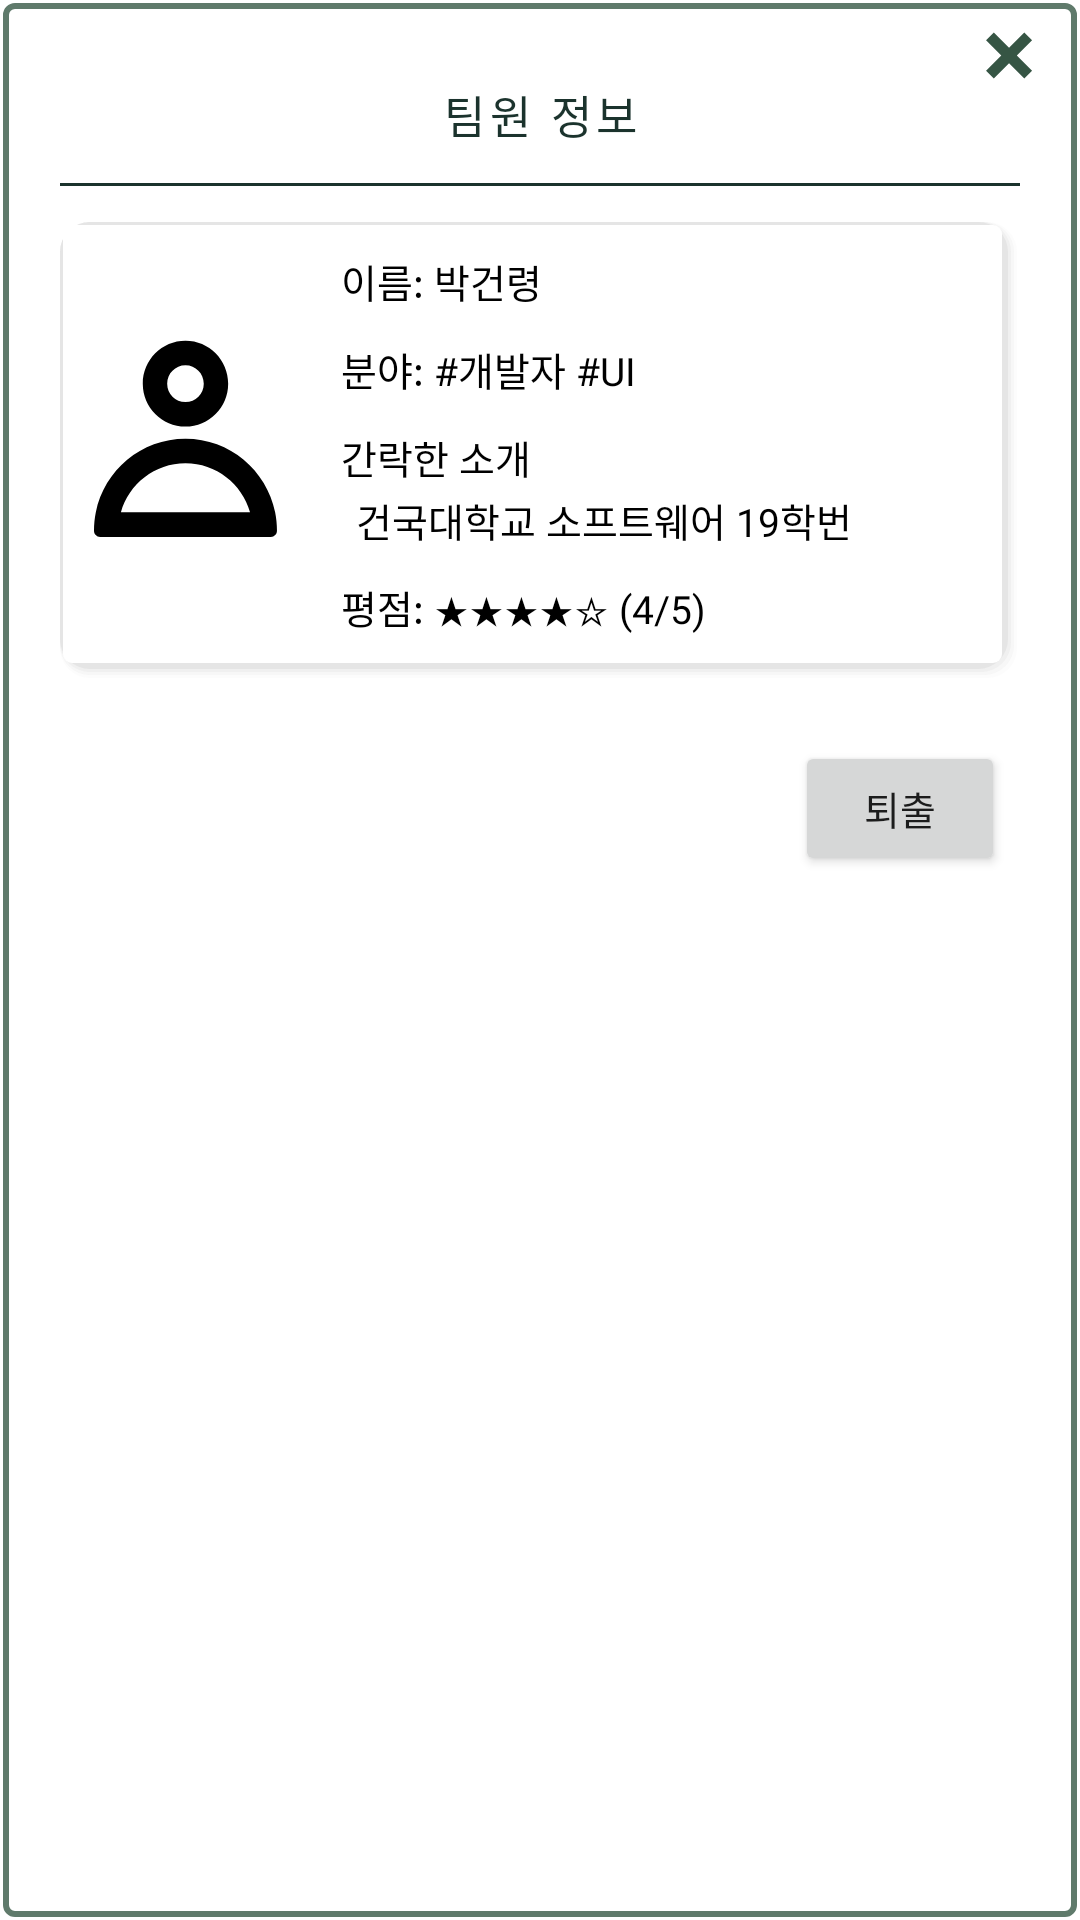

The Android layout XML behind this screen, and the referenced resources:
<!-- AndroidManifest.xml: application theme Theme.Collab -->
<!-- res/layout/manage_member_dialog.xml -->
<?xml version="1.0" encoding="utf-8"?>
<LinearLayout xmlns:android="http://schemas.android.com/apk/res/android"
    xmlns:app="http://schemas.android.com/apk/res-auto"
    android:layout_width="match_parent"
    android:layout_height="wrap_content"
    android:layout_margin="3dp"
    android:background="@drawable/edge"
    android:orientation="vertical"
    android:padding="10dp">

    <ImageView
        android:id="@+id/workAddCancelBtn"
        android:layout_width="17dp"
        android:layout_height="17dp"
        android:layout_gravity="right"
        android:layout_marginHorizontal="5dp"
        android:src="@drawable/ic_cancel"
        app:tint="@color/deep_green" />

    <TextView
        android:layout_width="wrap_content"
        android:layout_height="wrap_content"
        android:layout_gravity="center"
        android:layout_marginBottom="10dp"
        android:fontFamily="@font/esamanru_bold"
        android:gravity="center"
        android:letterSpacing="0.1"
        android:text="팀원 정보"
        android:textColor="@color/black_green"
        android:textSize="15sp" />

    <View
        android:layout_width="match_parent"
        android:layout_height="1dp"
        android:layout_marginHorizontal="10dp"
        android:layout_marginVertical="2dp"
        android:background="@color/black_green" />

    <LinearLayout
        android:layout_width="match_parent"
        android:layout_height="wrap_content"
        android:layout_margin="10dp"
        android:background="@drawable/shadow"
        android:orientation="horizontal">

        <ImageView
            android:id="@+id/userImg"
            android:layout_width="0dp"
            android:layout_height="70dp"
            android:layout_gravity="center"
            android:layout_margin="5dp"
            android:layout_weight="1"
            android:src="@drawable/ic_profile" />

        <LinearLayout
            android:layout_width="0dp"
            android:layout_height="wrap_content"
            android:layout_margin="5dp"
            android:layout_weight="3"
            android:orientation="vertical">

            <LinearLayout
                android:layout_width="match_parent"
                android:layout_height="wrap_content"
                android:layout_margin="5dp"
                android:orientation="horizontal">

                <TextView
                    android:layout_width="wrap_content"
                    android:layout_height="wrap_content"
                    android:fontFamily="@font/esamanru_light"
                    android:text="이름: "
                    android:textColor="@color/black"
                    android:textSize="13sp" />

                <TextView
                    android:id="@+id/userName"
                    android:layout_width="wrap_content"
                    android:layout_height="wrap_content"
                    android:fontFamily="@font/esamanru_light"
                    android:text="박건령"
                    android:textColor="@color/black"
                    android:textSize="13sp" />
            </LinearLayout>

            <LinearLayout
                android:layout_width="match_parent"
                android:layout_height="wrap_content"
                android:layout_margin="5dp"
                android:orientation="horizontal">

                <TextView
                    android:layout_width="wrap_content"
                    android:layout_height="wrap_content"
                    android:fontFamily="@font/esamanru_light"
                    android:text="분야: "
                    android:textColor="@color/black"
                    android:textSize="13sp" />

                <TextView
                    android:id="@+id/userMajorTag"
                    android:layout_width="wrap_content"
                    android:layout_height="wrap_content"
                    android:fontFamily="@font/esamanru_light"
                    android:inputType="textMultiLine"
                    android:text="#개발자 #UI"
                    android:textColor="@color/black"
                    android:textSize="13sp" />
            </LinearLayout>

            <LinearLayout
                android:layout_width="match_parent"
                android:layout_height="wrap_content"
                android:layout_margin="5dp"
                android:orientation="vertical">

                <TextView
                    android:layout_width="wrap_content"
                    android:layout_height="wrap_content"
                    android:fontFamily="@font/esamanru_light"
                    android:text="간락한 소개 "
                    android:textColor="@color/black"
                    android:textSize="13sp" />

                <TextView
                    android:id="@+id/userIntroduce"
                    android:layout_width="match_parent"
                    android:layout_height="wrap_content"
                    android:layout_marginHorizontal="5dp"
                    android:layout_marginTop="2dp"
                    android:fontFamily="@font/esamanru_light"
                    android:inputType="textMultiLine"
                    android:text="건국대학교 소프트웨어 19학번"
                    android:textColor="@color/black"
                    android:textSize="13sp" />
            </LinearLayout>

            <LinearLayout
                android:id="@+id/userGrade"
                android:layout_width="match_parent"
                android:layout_height="wrap_content"
                android:layout_margin="5dp"
                android:orientation="horizontal">

                <TextView
                    android:layout_width="wrap_content"
                    android:layout_height="wrap_content"
                    android:fontFamily="@font/esamanru_light"
                    android:text="평점: "
                    android:textColor="@color/black"
                    android:textSize="13sp" />

                <TextView
                    android:id="@+id/userGradeStar"
                    android:layout_width="wrap_content"
                    android:layout_height="wrap_content"
                    android:fontFamily="@font/esamanru_light"
                    android:text="★★★★☆"
                    android:textColor="@color/black"
                    android:textSize="13sp" />

                <TextView
                    android:layout_width="wrap_content"
                    android:layout_height="wrap_content"
                    android:fontFamily="@font/esamanru_light"
                    android:text=" ("
                    android:textColor="@color/black"
                    android:textSize="13sp" />

                <TextView
                    android:id="@+id/userGradeNum"
                    android:layout_width="wrap_content"
                    android:layout_height="wrap_content"
                    android:fontFamily="@font/esamanru_light"
                    android:text="4"
                    android:textColor="@color/black"
                    android:textSize="13sp" />

                <TextView
                    android:layout_width="wrap_content"
                    android:layout_height="wrap_content"
                    android:fontFamily="@font/esamanru_light"
                    android:text="/5)"
                    android:textColor="@color/black"
                    android:textSize="13sp" />


            </LinearLayout>

        </LinearLayout>
    </LinearLayout>

    <Button
        android:id="@+id/KickOutBtn"
        android:layout_width="70dp"
        android:layout_height="45dp"
        android:layout_gravity="right"
        android:layout_marginHorizontal="15dp"
        android:layout_marginVertical="10dp"
        android:fontFamily="@font/esamanru_medium"
        android:text="퇴출"
        android:textSize="13sp" />


</LinearLayout>
<!-- resources referenced by this layout -->
<resources>
  <color name="black">#FF000000</color>
  <color name="black_green">#1B332D</color>
  <color name="deep_green">#365544</color>
  <!-- drawable edge (drawable) -->
  <?xml version="1.0" encoding="utf-8"?>
  <layer-list xmlns:android="http://schemas.android.com/apk/res/android" >
  
      <item
          android:bottom="1dp"
          android:left="1dp"
          android:right="1dp"
          android:top="1dp">
          <shape android:shape="rectangle" >
              <stroke
                  android:width="2dp"
                  android:color="@color/olive_green" />
  
              <solid android:color="#FFF" />
              <corners
                  android:topLeftRadius="3dp"
                  android:topRightRadius="3dp"
                  android:bottomLeftRadius="3dp"
                  android:bottomRightRadius="3dp"/>
  
          </shape>
      </item>
  
  </layer-list>
  <!-- drawable ic_profile (drawable) -->
  <vector xmlns:android="http://schemas.android.com/apk/res/android"
      android:width="234dp"
      android:height="235dp"
      android:viewportWidth="234"
      android:viewportHeight="235">
    <group>
      <clip-path
          android:pathData="M0,0h234v235h-234z"/>
      <path
          android:fillColor="#FF000000"
          android:pathData="M137.458,50.009C137.458,61.37 128.286,70.582 116.974,70.582 105.662,70.582 96.489,61.37 96.489,50.009 96.489,38.649 105.662,29.438 116.974,29.438 128.286,29.438 137.458,38.649 137.458,50.009ZM164.771,50.009C164.771,76.519 143.37,98.011 116.974,98.011 90.577,98.011 69.176,76.519 69.176,50.009 69.176,23.5 90.577,2.008 116.974,2.008 143.37,2.008 164.771,23.5 164.771,50.009ZM219.395,214.584C219.395,207.537 218.691,200.659 217.347,194.012 207.857,147.062 166.525,111.725 116.974,111.725 67.423,111.725 26.088,147.062 16.601,194.012 15.259,200.659 14.552,207.537 14.552,214.584 14.552,218.369 17.609,221.441 21.381,221.441L212.564,221.441C216.336,221.441 219.393,218.369 219.393,214.584ZM116.974,139.155C82.594,139.155 53.607,162.354 44.693,194.013L189.26,194.013C180.342,162.354 151.357,139.155 116.98,139.155Z"
          android:fillType="evenOdd"/>
    </group>
  </vector>
  <style name="Theme.Collab" parent="Theme.MaterialComponents.DayNight.DarkActionBar">
          
          <item name="colorPrimary">@color/olive_green</item>
          <item name="colorPrimaryVariant">@color/light_gray</item>
          <item name="colorOnPrimary">@color/white</item>
          
          <item name="colorSecondary">@color/deep_green</item>
          <item name="colorSecondaryVariant">@color/deep_gray</item>
          <item name="colorOnSecondary">@color/black</item>
          
          <item name="android:statusBarColor" tools:targetApi="l">?attr/colorPrimaryVariant</item>
          
          <item name="windowActionBar">false</item>
          <item name="windowNoTitle">true</item>
      </style>
  <color name="olive_green">#5F7A6B</color>
  <color name="white">#FFFFFFFF</color>
  <color name="light_gray">#E7E6E6</color>
  <color name="deep_gray">#AAB5AF</color>
</resources>
